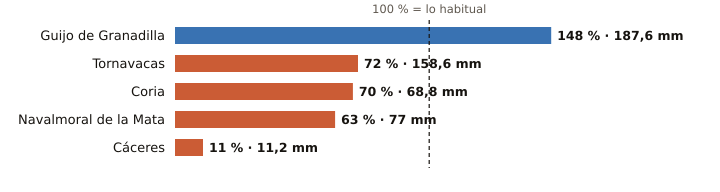

Data behind this chart, as committed beside it:
estacion, provincia, indicativo, mm_otono, referencia_mm, pct, periodo_referencia, hasta, hora
Guijo de Granadilla, Cáceres, 3503, 187.6, 126.5, 148, 1991-2025, 2026-10-28, 2
Tornavacas, Cáceres, 3514B, 158.6, 220.5, 72, 2008-2025, 2026-10-28, 2
Coria, Cáceres, 3526X, 68.8, 98.6, 70, 1991-2020, 2026-10-28, 2
Navalmoral de la Mata, Cáceres, 3434X, 77.0, 121.3, 63, 2002-2025, 2026-10-28, 2
Cáceres, Cáceres, 3469A, 11.2, 103.3, 11, 1991-2020, 2026-10-28, 2
